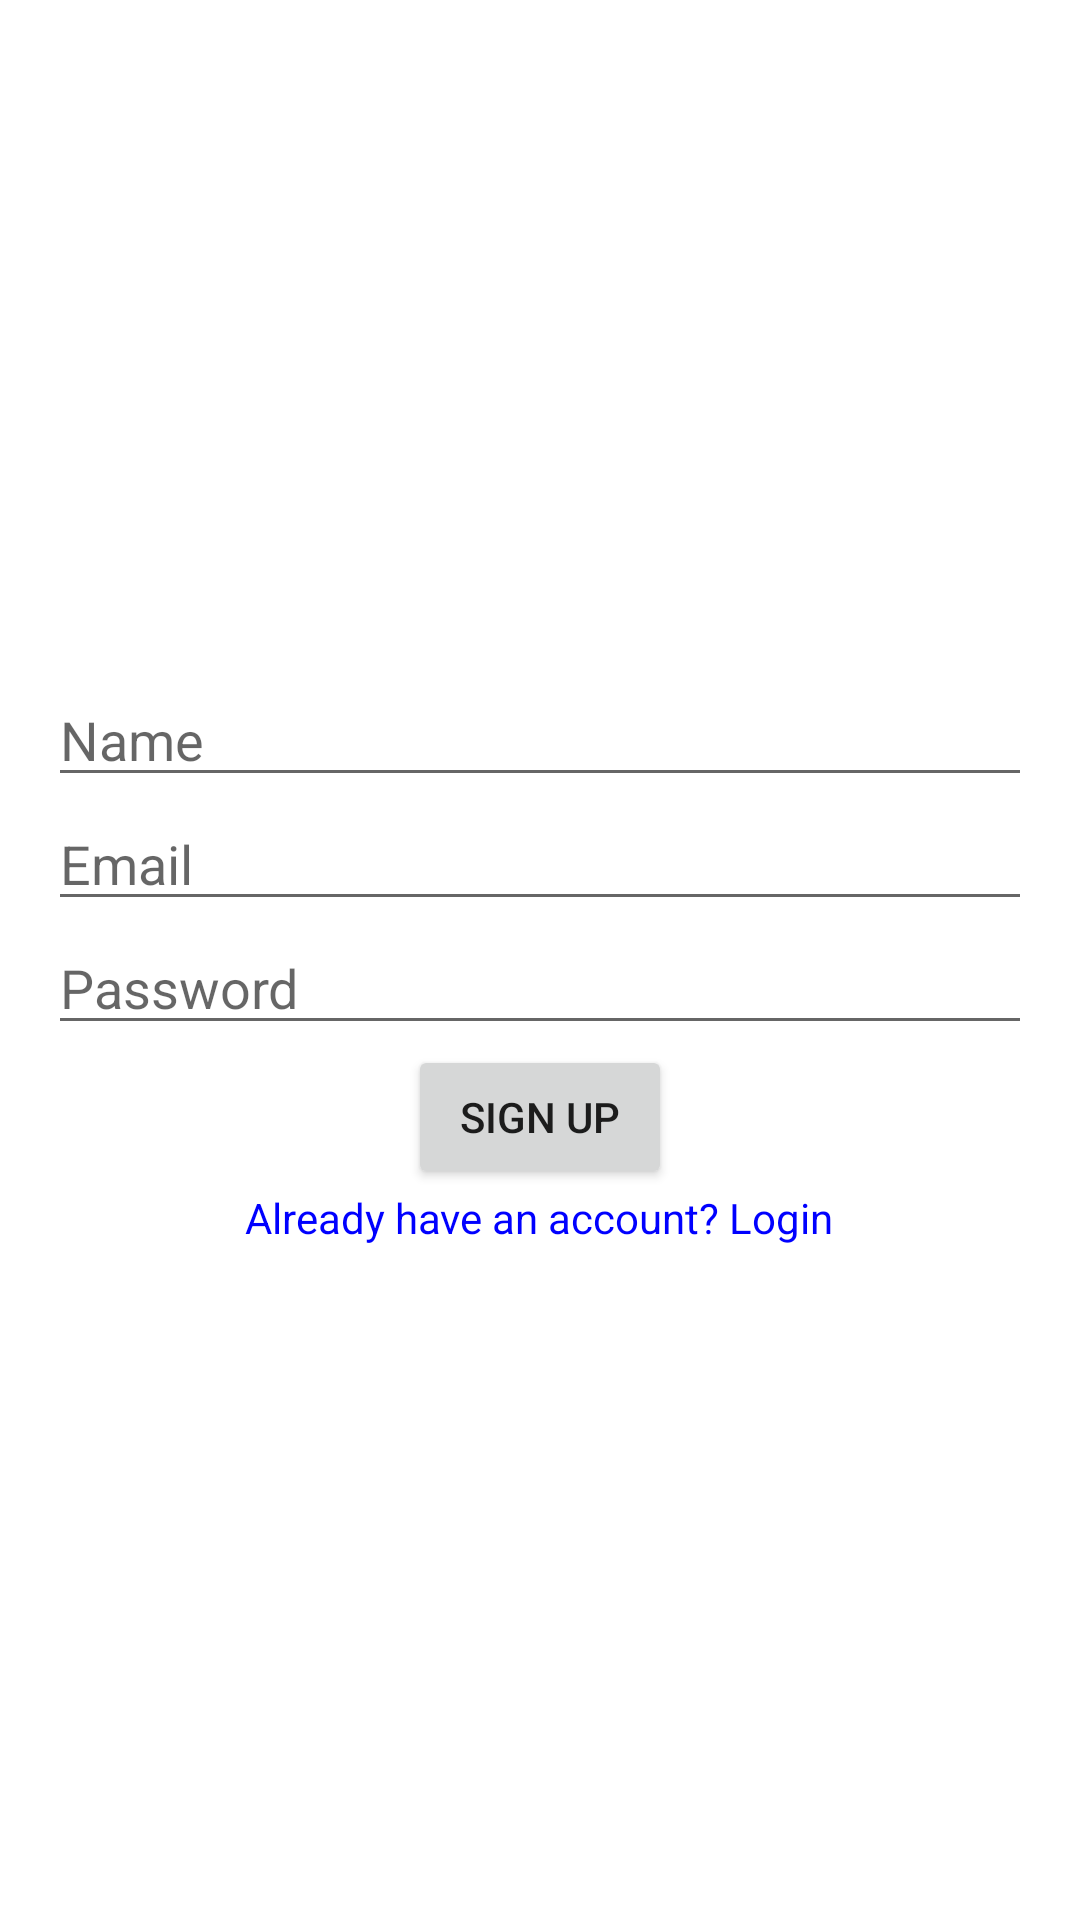

Here is an Android app screen rendered from its layout file. Give the layout XML and the strings, colors and styles it references.
<!-- AndroidManifest.xml: application theme Theme.FinancialDrawing -->
<!-- res/layout/fragment_register.xml -->
<?xml version="1.0" encoding="utf-8"?>
<LinearLayout
    xmlns:android="http://schemas.android.com/apk/res/android"
    android:layout_width="match_parent"
    android:layout_height="match_parent"
    android:orientation="vertical"
    android:gravity="center"
    android:padding="16dp">

    <EditText
        android:id="@+id/nameEditText"
        android:layout_width="match_parent"
        android:layout_height="wrap_content"
        android:hint="Name"
        android:inputType="text"/>

    <EditText
        android:id="@+id/emailEditText"
        android:layout_width="match_parent"
        android:layout_height="wrap_content"
        android:hint="Email"
        android:inputType="textEmailAddress"/>

    <EditText
        android:id="@+id/passwordEditText"
        android:layout_width="match_parent"
        android:layout_height="wrap_content"
        android:hint="Password"
        android:inputType="textPassword"/>

    <TextView
        android:id="@+id/errorTextView"
        android:layout_width="match_parent"
        android:layout_height="wrap_content"
        android:textColor="#FF0000"
        android:visibility="gone" />

    <Button
        android:id="@+id/signUpButton"
        android:layout_width="wrap_content"
        android:layout_height="wrap_content"
        android:text="Sign Up"/>

    <TextView
        android:id="@+id/goToLoginTextView"
        android:layout_width="wrap_content"
        android:layout_height="wrap_content"
        android:text="Already have an account? Login"
        android:textColor="#0000FF"
        android:clickable="true"/>
</LinearLayout>
<!-- resources referenced by this layout -->
<resources>
  <style name="Theme.FinancialDrawing" parent="Theme.MaterialComponents.DayNight.DarkActionBar">
          
          <item name="colorPrimary">@color/purple_500</item>
          <item name="colorPrimaryVariant">@color/purple_700</item>
          <item name="colorOnPrimary">@color/white</item>
          
          <item name="colorSecondary">@color/teal_200</item>
          <item name="colorSecondaryVariant">@color/teal_700</item>
          <item name="colorOnSecondary">@color/black</item>
          
          <item name="android:statusBarColor">?attr/colorPrimaryVariant</item>
          
      </style>
  <!-- not gathered from this repository: default colours our renderer supplied (Android Studio template values) -->
  <color name="purple_500">#FF6200EE</color>
  <color name="purple_700">#FF3700B3</color>
  <color name="teal_200">#FF03DAC5</color>
  <color name="teal_700">#FF018786</color>
  <color name="black">#FF000000</color>
  <color name="white">#FFFFFFFF</color>
</resources>
